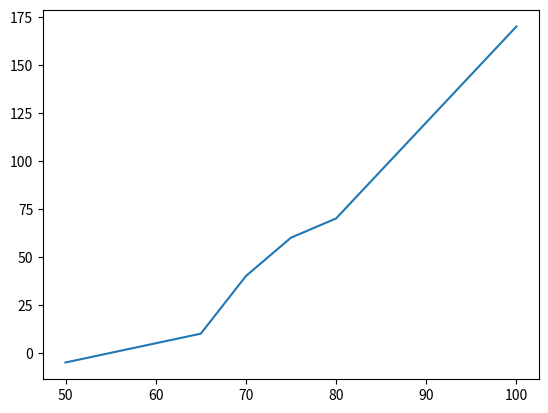

Recreate this plot in Python.
import matplotlib.pyplot as plt

class Option:
    def __init__(self, strike, type):
        self.strike = strike
        self.type = type # type either 'call' or 'put'

    def isITM(self, price):
        if self.type == 'call' and self.strike < price:
            return True
        elif self.type == 'put' and self.strike > price:
            return True
        else:
            return False

positions = [
            (Option(65, 'call'), 3),
            (Option(65, 'call'), 2),
            (Option(70, 'call'), 2),
            (Option(70, 'put'), -4),
            (Option(75, 'call'), -5),
            (Option(75, 'put'), 3),
            (Option(80, 'call'), 3),
            ]

minimum = 50
maximum = 100
increment = 5
input_prices = []
output_prices = []

for input in range(minimum, maximum+increment, increment):
    input_prices.append(input)
    output = 0
    for option, quantity in positions:
        if option.isITM(input):
            output += abs(option.strike - input) * quantity
    output_prices.append(output)


plt.plot(input_prices, output_prices)
plt.show()